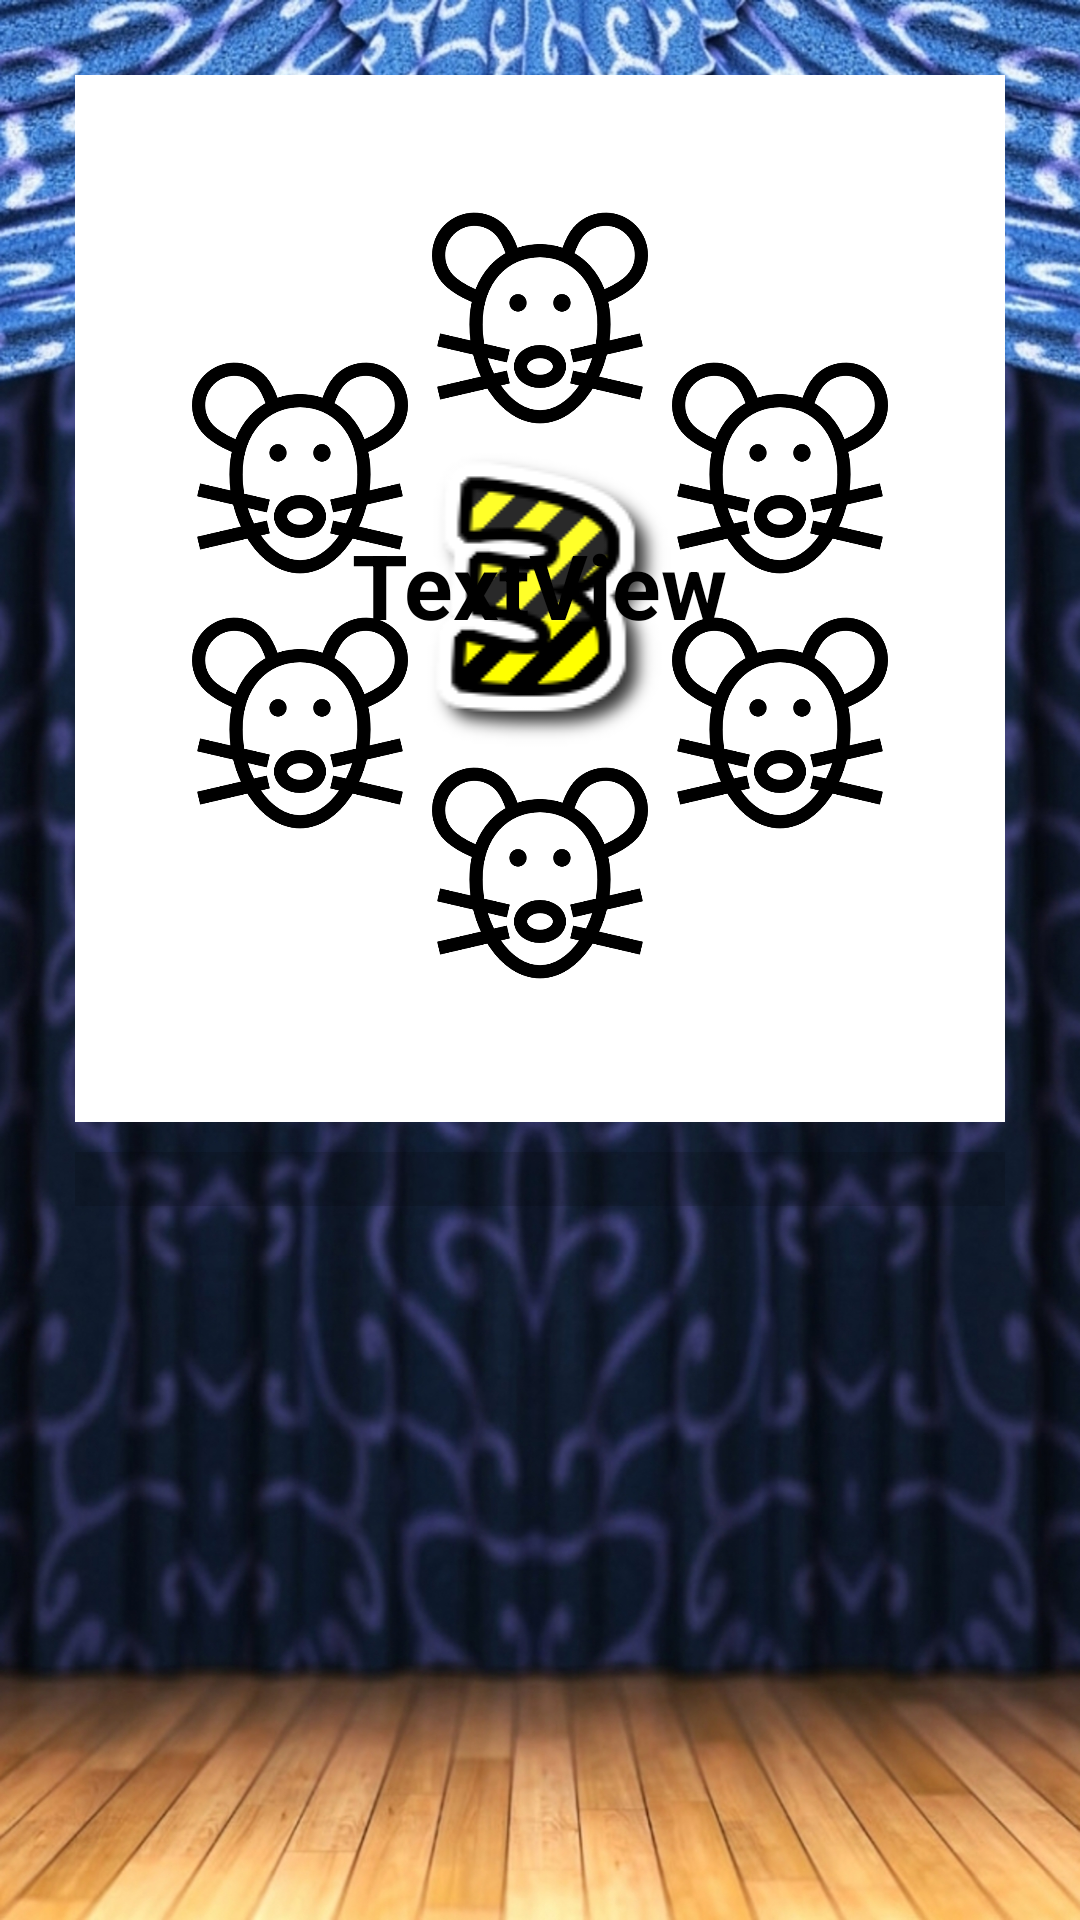

Android layout source for this screen:
<!-- AndroidManifest.xml: application theme AppTheme -->
<!-- res/layout/activity_game.xml -->
<?xml version="1.0" encoding="utf-8"?>
<LinearLayout xmlns:android="http://schemas.android.com/apk/res/android"
    xmlns:app="http://schemas.android.com/apk/res-auto"
    xmlns:tools="http://schemas.android.com/tools"
    android:layout_width="match_parent"
    android:layout_height="match_parent"
    android:background="@mipmap/bg"
    android:orientation="vertical"
    tools:context="com.itsjae.www.howmanyanimals.GameActivity">


    <FrameLayout
        android:layout_width="match_parent"
        android:layout_height="wrap_content">

        <LinearLayout
            android:layout_width="match_parent"
            android:layout_height="match_parent"
            android:orientation="vertical">

            <RelativeLayout
                android:layout_width="match_parent"
                android:layout_height="match_parent"
                android:layout_weight="1">

                <ImageView
                    android:id="@+id/iv_figure_background"
                    android:layout_width="match_parent"
                    android:layout_height="match_parent"
                    android:layout_marginBottom="10dp"
                    android:layout_marginLeft="25dp"
                    android:layout_marginRight="25dp"
                    android:layout_marginTop="25dp"
                    app:srcCompat="@android:color/background_light" />

            </RelativeLayout>

            <RelativeLayout
                android:layout_width="match_parent"
                android:layout_height="match_parent"
                android:layout_weight="1.5">

                <ProgressBar
                    android:id="@+id/progressBar"
                    style="?android:attr/progressBarStyleHorizontal"
                    android:layout_width="match_parent"
                    android:layout_height="wrap_content"
                    android:layout_marginLeft="25dp"
                    android:layout_marginRight="25dp"
                    android:scaleY="5" />

                <LinearLayout
                    android:layout_width="match_parent"
                    android:layout_height="match_parent"
                    android:layout_below="@+id/progressBar"
                    android:orientation="vertical">

                    <LinearLayout
                        android:layout_width="match_parent"
                        android:layout_height="wrap_content"
                        android:layout_weight="1"
                        android:orientation="horizontal">

                        <Button
                            android:id="@+id/bt_answer1"
                            android:layout_width="wrap_content"
                            android:layout_height="match_parent"
                            android:layout_marginBottom="4dp"
                            android:layout_marginLeft="25dp"
                            android:layout_marginRight="4dp"
                            android:layout_marginTop="10dp"
                            android:layout_weight="1"
                            android:background="@drawable/button"
                            android:foreground="@drawable/answer_0"
                            android:foregroundGravity="fill_vertical|center_horizontal" />

                        <Button
                            android:id="@+id/bt_answer2"
                            android:layout_width="wrap_content"
                            android:layout_height="match_parent"
                            android:layout_marginBottom="4dp"
                            android:layout_marginLeft="4dp"
                            android:layout_marginRight="25dp"
                            android:layout_marginTop="10dp"
                            android:layout_weight="1"
                            android:background="@drawable/button"
                            android:foreground="@drawable/answer_1"
                            android:foregroundGravity="fill_vertical|center_horizontal" />
                    </LinearLayout>

                    <LinearLayout
                        android:layout_width="match_parent"
                        android:layout_height="wrap_content"
                        android:layout_weight="1"
                        android:orientation="horizontal">

                        <Button
                            android:id="@+id/bt_answer3"
                            android:layout_width="wrap_content"
                            android:layout_height="match_parent"
                            android:layout_marginBottom="25dp"
                            android:layout_marginLeft="25dp"
                            android:layout_marginRight="4dp"
                            android:layout_marginTop="4dp"
                            android:layout_weight="1"
                            android:background="@drawable/button"
                            android:foreground="@drawable/answer_2"
                            android:foregroundGravity="fill_vertical|center_horizontal" />

                        <Button
                            android:id="@+id/bt_answer4"
                            android:layout_width="wrap_content"
                            android:layout_height="match_parent"
                            android:layout_marginBottom="25dp"
                            android:layout_marginLeft="4dp"
                            android:layout_marginRight="25dp"
                            android:layout_marginTop="4dp"
                            android:layout_weight="1"
                            android:background="@drawable/button"
                            android:foreground="@drawable/answer_3"
                            android:foregroundGravity="fill_vertical|center_horizontal" />
                    </LinearLayout>

                </LinearLayout>

            </RelativeLayout>

        </LinearLayout>

        <ImageView
            android:id="@+id/iv_animal3"
            android:layout_width="wrap_content"
            android:layout_height="wrap_content"
            android:cropToPadding="false"
            android:scaleX=".2"
            android:scaleY=".2"
            android:src="@drawable/mouse"
            android:translationX="80dp"
            android:translationY="-100dp" />

        <ImageView
            android:id="@+id/iv_animal6"
            android:layout_width="wrap_content"
            android:layout_height="wrap_content"
            android:cropToPadding="false"
            android:scaleX=".2"
            android:scaleY=".2"
            android:src="@drawable/mouse"
            android:translationY="35dp" />

        <ImageView
            android:id="@+id/iv_animal4"
            android:layout_width="wrap_content"
            android:layout_height="wrap_content"
            android:cropToPadding="false"
            android:scaleX=".2"
            android:scaleY=".2"
            android:src="@drawable/mouse"
            android:translationX="-80dp"
            android:translationY="-15dp" />

        <ImageView
            android:id="@+id/iv_animal5"
            android:layout_width="wrap_content"
            android:layout_height="wrap_content"
            android:cropToPadding="false"
            android:scaleX=".2"
            android:scaleY=".2"
            android:src="@drawable/mouse"
            android:translationX="80dp"
            android:translationY="-15dp" />

        <ImageView
            android:id="@+id/iv_animal2"
            android:layout_width="wrap_content"
            android:layout_height="wrap_content"
            android:cropToPadding="false"
            android:scaleX=".2"
            android:scaleY=".2"
            android:src="@drawable/mouse"
            android:translationX="-80dp"
            android:translationY="-100dp" />

        <ImageView
            android:id="@+id/iv_animal1"
            android:layout_width="wrap_content"
            android:layout_height="wrap_content"
            android:scaleX=".2"
            android:scaleY=".2"
            android:src="@drawable/mouse"
            android:translationY="-150dp" />

        <ImageView
            android:id="@+id/iv_count"
            android:layout_width="match_parent"
            android:layout_height="wrap_content"
            android:layout_marginTop="140dp"
            app:srcCompat="@drawable/number_3" />

        <TextView
            android:id="@+id/tv_question"
            android:layout_width="wrap_content"
            android:layout_height="wrap_content"
            android:layout_gravity="center_vertical|center_horizontal"
            android:layout_marginLeft="50dp"
            android:layout_marginRight="50dp"
            android:gravity="center_horizontal"
            android:text="TextView"
            android:textAlignment="center"
            android:textColor="@android:color/background_dark"
            android:textSize="30sp"
            android:textStyle="bold"
            android:translationY="-125dp" />

    </FrameLayout>

</LinearLayout>
<!-- resources referenced by this layout -->
<resources>
  <!-- drawable answer_0: png bitmap (drawable, 10018 bytes) -->
  <!-- drawable answer_1: png bitmap (drawable, 5943 bytes) -->
  <!-- drawable answer_2: png bitmap (drawable, 9327 bytes) -->
  <!-- drawable answer_3: png bitmap (drawable, 9908 bytes) -->
  <!-- drawable mouse: png bitmap (drawable, 18107 bytes) -->
  <!-- drawable number_3: png bitmap (drawable, 6287 bytes) -->
  <!-- mipmap bg: jpg bitmap (mipmap-xxhdpi, 920877 bytes) -->
  <style name="AppTheme" parent="Theme.AppCompat.Light.NoActionBar">
          
          <item name="colorPrimary">@color/colorPrimary</item>
          <item name="colorPrimaryDark">@color/colorPrimaryDark</item>
          <item name="colorAccent">@color/colorAccent</item>
          <item name="android:windowFullscreen">true</item>
      </style>
  <!-- not gathered from this repository: default colours our renderer supplied (Android Studio template values) -->
  <color name="colorPrimary">#FF6200EE</color>
  <color name="colorPrimaryDark">#FF3700B3</color>
  <color name="colorAccent">#FF03DAC5</color>
</resources>
